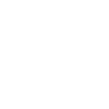
t = 0.00 s
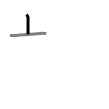
t = 1.50 s
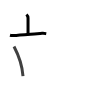
t = 2.75 s
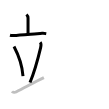
t = 4.25 s
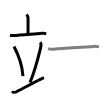
t = 5.50 s
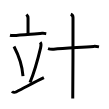
t = 7.00 s

The animated SVG that drew these frames (rendered in a browser with its animation timeline set to each time). Animation: 7 SMIL elements (animate=7); one cycle of 7.00 s.

<svg width="109px" height="109px" viewBox="0 0 px 109px" xmlns="http://www.w3.org/2000/svg" xmlns:xlink="http://www.w3.org/1999/xlink" xml:space="preserve" version="1.1"  baseProfile="full">
<path d="M26.46,14.5c1.04,1.01,1.57,2.37,1.57,3.42c0,2.39,0,9.91,0,16.4" style="fill:none;stroke:black;stroke-width:3;opacity:0">
  <animate attributeType="CSS" attributeName="opacity" from="0" to="1" begin="0s" dur="1s" repeatCount="Indefinite" fill="freeze" />
</path>
<path d="M10,35.25c1.16,0.32,2.53,0.37,3.68,0.32c6.57-0.28,19.57-1.57,28.49-2.22c1.93-0.14,3.1,0.15,4.07,0.32" style="fill:none;stroke:black;stroke-width:3;opacity:0">
  <animate attributeType="CSS" attributeName="opacity" from="0" to="1" begin="1s" dur="1s" repeatCount="Indefinite" fill="freeze" />
</path>
<path d="M14,46.45c5.83,11.04,8.47,22.33,9,29.6" style="fill:none;stroke:black;stroke-width:3;opacity:0">
  <animate attributeType="CSS" attributeName="opacity" from="0" to="1" begin="2s" dur="1s" repeatCount="Indefinite" fill="freeze" />
</path>
<path d="M40.22,42.26c1.21,1.36,0.68,4.21,0.42,5.3C37.98,58.76,32.38,76.72,30,82.53" style="fill:none;stroke:black;stroke-width:3;opacity:0">
  <animate attributeType="CSS" attributeName="opacity" from="0" to="1" begin="3s" dur="1s" repeatCount="Indefinite" fill="freeze" />
</path>
<path d="M12,91.32c0.95,1.2,3.06,1.18,4,0.7C26.31,86.81,34.75,82,43.9,77.71" style="fill:none;stroke:black;stroke-width:3;opacity:0">
  <animate attributeType="CSS" attributeName="opacity" from="0" to="1" begin="4s" dur="1s" repeatCount="Indefinite" fill="freeze" />
</path>
<path d="M48,48.61c1.75,0.57,3.74,0.75,5.75,0.57c10.25-0.93,24.5-1.68,40-2.78c2-0.14,3.25,0.1,5.25,0.5" style="fill:none;stroke:black;stroke-width:3;opacity:0">
  <animate attributeType="CSS" attributeName="opacity" from="0" to="1" begin="5s" dur="1s" repeatCount="Indefinite" fill="freeze" />
</path>
<path d="M70.75,14.25C72,14.75,73,16.47,73,17.5c0,10.5,0,74.75-0.25,81" style="fill:none;stroke:black;stroke-width:3;opacity:0">
  <animate attributeType="CSS" attributeName="opacity" from="0" to="1" begin="6s" dur="1s" repeatCount="Indefinite" fill="freeze" />
</path>
</svg>
